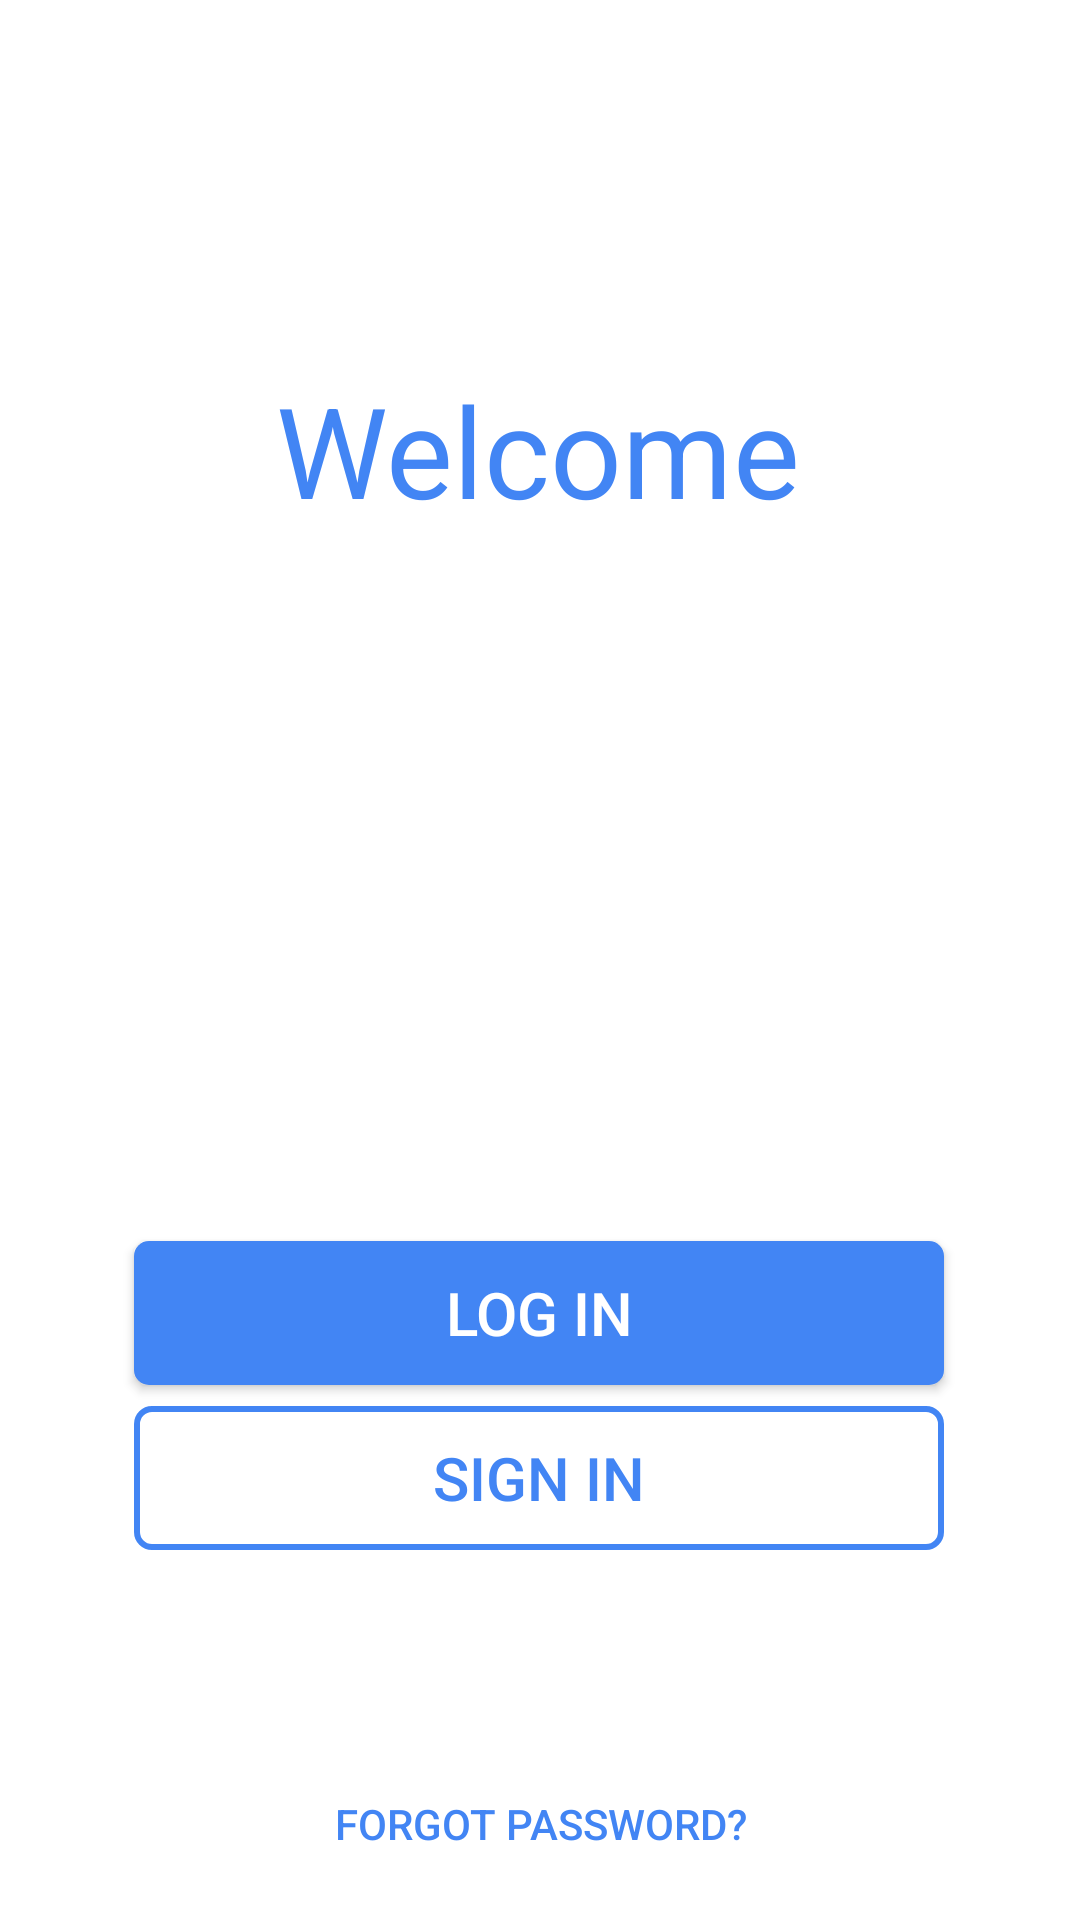

Produce the Android XML layout that renders to this screen, including the resource entries it uses.
<!-- AndroidManifest.xml: application theme AppTheme -->
<!-- res/layout/activity_main_page.xml -->
<?xml version="1.0" encoding="utf-8"?>
<android.support.constraint.ConstraintLayout xmlns:android="http://schemas.android.com/apk/res/android"
    xmlns:app="http://schemas.android.com/apk/res-auto"
    xmlns:tools="http://schemas.android.com/tools"
    android:layout_width="match_parent"
    android:layout_height="match_parent"
    android:background="#ffffff"
    tools:context=".LandingPageActivity">

    <TextView
        android:id="@+id/textView3"
        android:layout_width="wrap_content"
        android:layout_height="wrap_content"
        android:layout_marginStart="8dp"
        android:layout_marginTop="8dp"
        android:layout_marginEnd="8dp"
        android:layout_marginBottom="8dp"
        android:text="@string/welcome"
        android:textColor="@color/Blue"
        android:textSize="42sp"
        app:layout_constraintBottom_toBottomOf="parent"
        app:layout_constraintEnd_toEndOf="parent"
        app:layout_constraintHorizontal_bias="0.497"
        app:layout_constraintStart_toStartOf="parent"
        app:layout_constraintTop_toTopOf="parent"
        app:layout_constraintVertical_bias="0.19999999" />

    <Button
        android:id="@+id/login_btn_main_page"
        android:layout_width="270dp"
        android:layout_height="wrap_content"
        android:layout_marginStart="8dp"
        android:layout_marginTop="8dp"
        android:layout_marginEnd="8dp"
        android:layout_marginBottom="8dp"
        android:background="@drawable/login_button_effects"
        android:text="@string/Login"
        android:textColor="#ffffff"
        android:textSize="20sp"
        app:layout_constraintBottom_toBottomOf="parent"
        app:layout_constraintEnd_toEndOf="parent"
        app:layout_constraintHorizontal_bias="0.496"
        app:layout_constraintStart_toStartOf="parent"
        app:layout_constraintTop_toTopOf="parent"
        app:layout_constraintVertical_bias="0.704" />

    <Button
        android:id="@+id/signIn_btn_main_page"
        android:layout_width="270dp"
        android:layout_height="wrap_content"
        android:layout_marginStart="8dp"
        android:layout_marginTop="8dp"
        android:layout_marginEnd="8dp"
        android:layout_marginBottom="8dp"
        android:background="@drawable/sign_in_button_transparent_effects"
        android:text="@string/sign_in"
        android:textColor="@color/Blue"
        android:textSize="20sp"
        app:layout_constraintBottom_toBottomOf="parent"
        app:layout_constraintEnd_toEndOf="parent"
        app:layout_constraintHorizontal_bias="0.496"
        app:layout_constraintStart_toStartOf="parent"
        app:layout_constraintTop_toTopOf="parent"
        app:layout_constraintVertical_bias="0.8" />

    <Button
        android:id="@+id/forgot_password"
        android:layout_width="match_parent"
        android:layout_height="wrap_content"
        android:layout_marginStart="8dp"
        android:layout_marginTop="8dp"
        android:layout_marginEnd="8dp"
        android:layout_marginBottom="8dp"
        android:background="@drawable/forgot_pass_button_effects"
        android:text="@string/forgotPass"
        android:textColor="@color/Blue"
        android:textSize="14sp"
        app:layout_constraintBottom_toBottomOf="parent"
        app:layout_constraintEnd_toEndOf="parent"
        app:layout_constraintStart_toStartOf="parent"
        app:layout_constraintTop_toTopOf="parent"
        app:layout_constraintVertical_bias="1.0" />

</android.support.constraint.ConstraintLayout>
<!-- resources referenced by this layout -->
<resources>
  <color name="Blue">#4285F4</color>
  <!-- drawable forgot_pass_button_effects (drawable) -->
  <?xml version="1.0" encoding="utf-8"?>
  <ripple xmlns:android="http://schemas.android.com/apk/res/android"
      android:color="@color/colorPrimary">
      <item>
          <shape android:shape="rectangle">
              <solid android:color="@android:color/transparent"/>
              <corners android:radius="5dp"/>
  
          </shape>
      </item>
  
  </ripple>
  <!-- drawable login_button_effects (drawable) -->
  <?xml version="1.0" encoding="utf-8"?>
  <ripple xmlns:android="http://schemas.android.com/apk/res/android"
      android:color="@color/colorPrimary">
      <item>
          <shape android:shape="rectangle">
  
              <solid android:color="@color/Blue"/>
              <corners android:radius="5dp"/>
  
  
          </shape>
      </item>
  
  </ripple>
  <!-- drawable sign_in_button_transparent_effects (drawable) -->
  <?xml version="1.0" encoding="utf-8"?>
  <ripple xmlns:android="http://schemas.android.com/apk/res/android"
      android:color="@color/colorPrimary">
      <item>
          <shape android:shape="rectangle">
              <stroke
                  android:width="2dp"
                  android:color="@color/Blue"
                  />
              <solid android:color="@android:color/transparent"/>
              <corners android:radius="5dp"/>
  
          </shape>
      </item>
  
  </ripple>
  <string name="Login">Log In</string>
  <string name="forgotPass">Forgot Password?</string>
  <string name="sign_in">Sign In</string>
  <string name="welcome">Welcome</string>
  <style name="AppTheme" parent="Theme.AppCompat.Light.NoActionBar">
          <item name="colorPrimary">@color/colorPrimary</item>
          <item name="colorPrimaryDark">@color/colorPrimaryDark</item>
          <item name="colorAccent">@color/colorAccent</item>
      </style>
  <color name="colorPrimary">#000000</color>
  <color name="colorPrimaryDark">#E7E7E7</color>
  <color name="colorAccent">#000000</color>
</resources>
